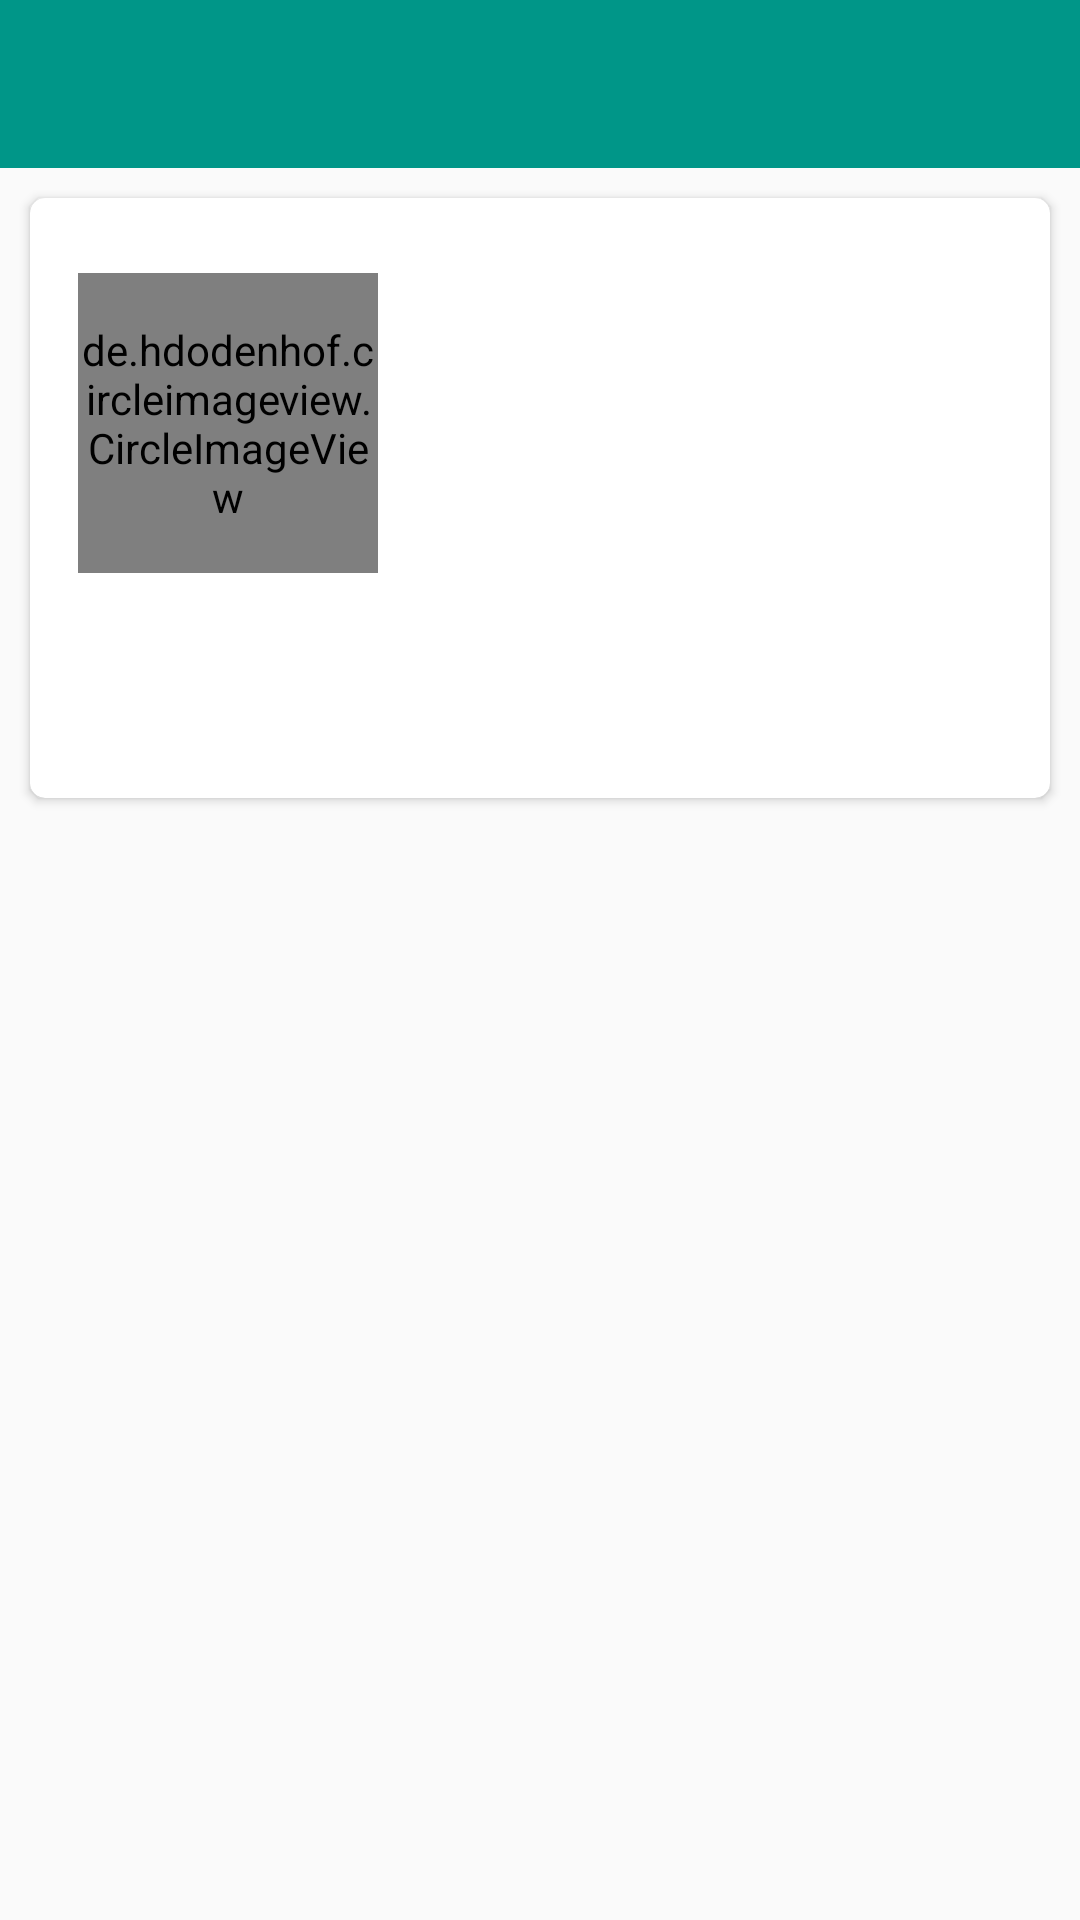

Reconstruct the res/layout file that produces this screen, plus the resources it refers to.
<!-- AndroidManifest.xml: application theme MyAppTheme.NoActionBar -->
<!-- res/layout/activity_profile.xml -->
<?xml version="1.0" encoding="utf-8"?>
<LinearLayout xmlns:android="http://schemas.android.com/apk/res/android"
    xmlns:app="http://schemas.android.com/apk/res-auto"
    xmlns:tools="http://schemas.android.com/tools"
    android:id="@+id/activity_profile"
    android:layout_width="match_parent"
    android:layout_height="match_parent"
    android:orientation="vertical"
    tools:context="me.stupideme.zhihucolumn.ui.ProfileActivity">


    <android.support.design.widget.AppBarLayout
        android:layout_width="match_parent"
        android:layout_height="wrap_content"
        android:theme="@style/AppTheme.AppBarOverlay">

        <android.support.v7.widget.Toolbar
            android:id="@+id/toolbar"
            android:layout_width="match_parent"
            android:layout_height="?attr/actionBarSize"
            android:background="?attr/colorPrimary"
            app:popupTheme="@style/AppTheme.PopupOverlay" />

    </android.support.design.widget.AppBarLayout>

    <android.support.v7.widget.CardView
        android:layout_width="match_parent"
        android:layout_height="200dp"
        android:layout_margin="10dp"
        app:cardCornerRadius="5dp">

        <RelativeLayout
            android:layout_width="match_parent"
            android:layout_height="150dp"
            android:layout_marginEnd="16dp"
            android:layout_marginStart="16dp"
            android:gravity="center_vertical">

            <de.hdodenhof.circleimageview.CircleImageView
                android:id="@+id/user_head"
                android:layout_width="100dp"
                android:layout_height="100dp" />

            <LinearLayout
                android:layout_width="match_parent"
                android:layout_height="100dp"
                android:layout_marginStart="20dp"
                android:layout_toEndOf="@id/user_head"
                android:gravity="center_vertical|start"
                android:orientation="vertical">

                <TextView
                    android:id="@+id/user_bio"
                    android:layout_width="match_parent"
                    android:layout_height="wrap_content"
                    android:lines="2"
                    android:maxLines="2" />

                <TextView
                    android:id="@+id/user_profile_link"
                    android:layout_width="match_parent"
                    android:layout_height="wrap_content"
                    android:layout_marginTop="10dp"
                    android:autoLink="web"
                    android:linksClickable="true"
                    android:textColorLink="@color/colorPrimary" />

            </LinearLayout>
        </RelativeLayout>

        <TextView
            android:lines="2"
            android:maxLines="2"
            android:ellipsize="end"
            android:id="@+id/user_des"
            android:layout_width="match_parent"
            android:layout_height="wrap_content"
            android:layout_gravity="bottom|start"
            android:layout_marginBottom="16dp"
            android:layout_marginEnd="16dp"
            android:layout_marginStart="16dp"
            android:gravity="bottom|start" />
    </android.support.v7.widget.CardView>
</LinearLayout>
<!-- resources referenced by this layout -->
<resources>
  <color name="colorPrimary">#3F51B5</color>
  <style name="AppTheme.AppBarOverlay" parent="ThemeOverlay.AppCompat.Dark.ActionBar" />
  <style name="AppTheme.PopupOverlay" parent="ThemeOverlay.AppCompat.Light" />
  <style name="MyAppTheme.NoActionBar">
          <item name="windowActionBar">false</item>
          <item name="windowNoTitle">true</item>
      </style>
</resources>
